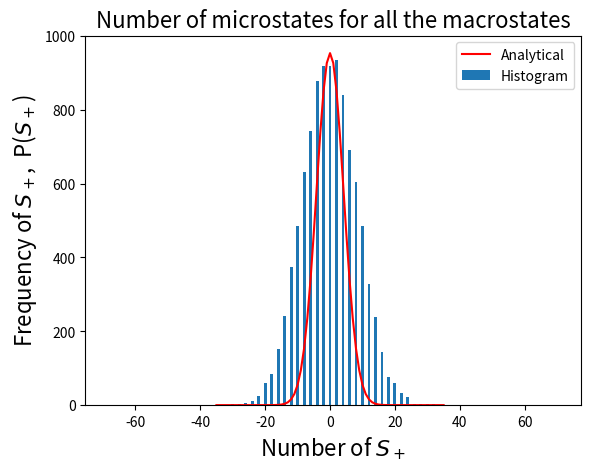

Reproduce this figure in Python.
import numpy as np
import matplotlib.pyplot as plt

M = 10000
N = 70

F = np.zeros([M,N])       # Nested list with M microstates for N systems
S = np.zeros(M)           # List with all sums. The sum is number of S+
P = np.zeros(N)           # List of sums sorted

for i in range(M):
    for j in range(N):
        F[i,j] = int(np.random.random()+0.5)    # Filling F
    S[i] = np.sum(F[i,:])                       # Counting number of S+ in each
    for k in range(N):                          # state
        if int(S[i]+0.5) == k:                  # Sorting S-array
            P[k] += 1                           # Counting number of diff. type

def Omega(N,s):
    return np.exp(-(2*s**2)/N)			        # Dropping (2**N), will norm
                                                # normalize later
slist=np.zeros(N+1)
sl=np.linspace(-N/2,N/2,N+1)
i=0
for s in sl:
    slist[i]=Omega(N,s)
    i+=1
slist=(slist/sum(slist))*M      #Makes the area of exact equal to
                                #the area of the histogram
#Plot
SZ={'size':'16'}		        #Size of labels
width = .9                      #Width of columns
ind = np.zeros(N)               #Array with number of columns
for i in range(N):
    ind[i]=(N-i)-i
plt.plot(sl,slist,'-r')
plt.bar(ind, P, width=width)
#plt.xticks(ind + width / 2, ind)    #Placing the columns above indexes
plt.title('Number of microstates for all the macrostates',**SZ)
plt.xlabel('Number of $S_+$',**SZ)
plt.ylabel('Frequency of $S_+$,  P($S_+$)', **SZ)
plt.legend(['Analytical','Histogram'],loc='best')
plt.show()
